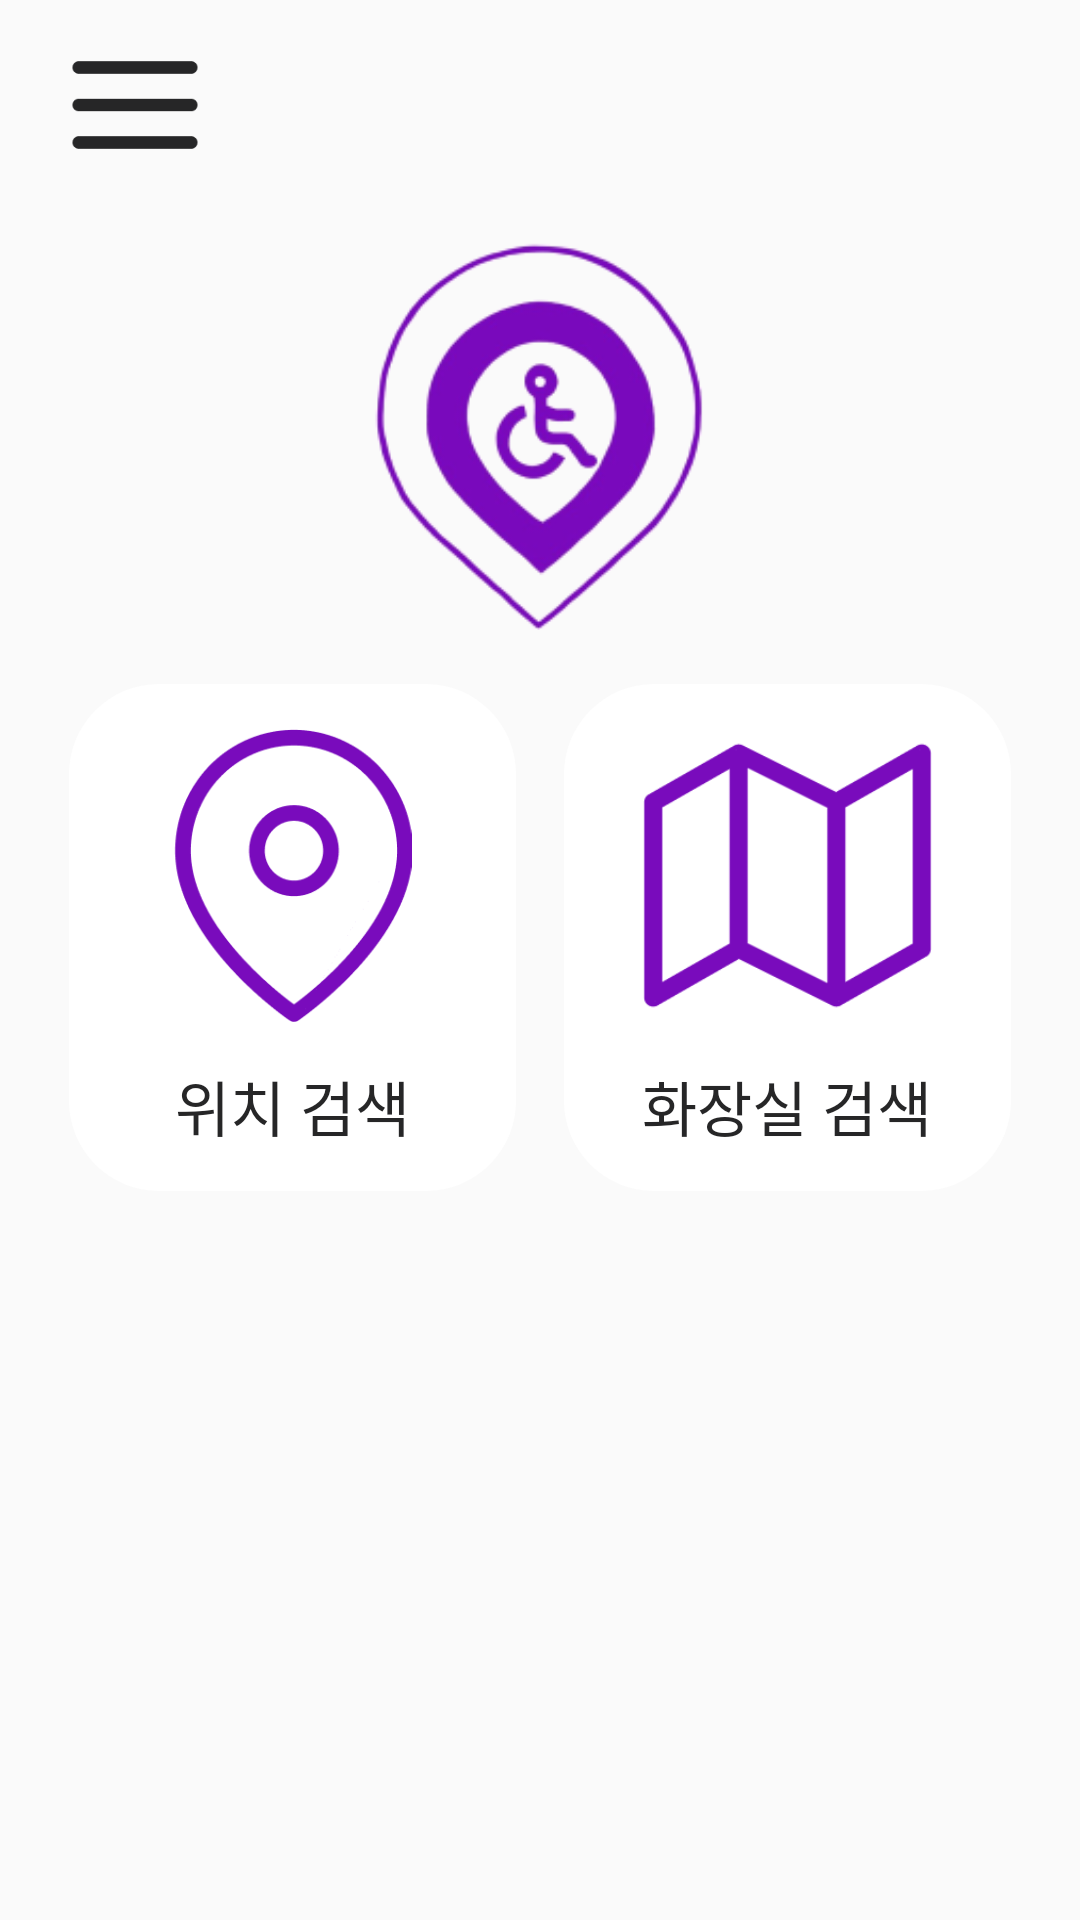

Write the Android layout XML for this screen, with the resource values it uses.
<!-- AndroidManifest.xml: application theme Theme.DisabledToilet_Android -->
<!-- res/layout/activity_nonlogin.xml -->
<androidx.drawerlayout.widget.DrawerLayout
    xmlns:android="http://schemas.android.com/apk/res/android"
    xmlns:app="http://schemas.android.com/apk/res-auto"
    xmlns:tools="http://schemas.android.com/tools"
    android:id="@+id/drawer_layout_nonlogin"
    android:layout_width="match_parent"
    android:layout_height="match_parent"
    tools:context=".MainActivity">

    
    <androidx.constraintlayout.widget.ConstraintLayout
        android:layout_width="match_parent"
        android:layout_height="match_parent">

        
        <ImageView
            android:contentDescription="로그인 로그아웃 서랍 열기 버튼"

            android:id="@+id/menu_icon"
            android:layout_width="70dp"
            android:layout_height="50dp"
            android:layout_marginStart="10dp"
            android:layout_marginTop="10dp"
            android:scaleType="centerInside"
            android:src="@drawable/menu_icon"
            app:layout_constraintStart_toStartOf="parent"
            app:layout_constraintTop_toTopOf="parent" />

        
        <LinearLayout
            android:id="@+id/logo_container"
            android:layout_width="match_parent"
            android:layout_height="150dp"
            android:paddingTop="20dp"
            app:layout_constraintTop_toBottomOf="@id/menu_icon"
            app:layout_constraintStart_toStartOf="parent"
            app:layout_constraintEnd_toEndOf="parent">

            <ImageView
                android:contentDescription="서비스 로고 이미지"

                android:layout_width="match_parent"
                android:layout_height="match_parent"
                android:scaleType="centerInside"
                android:src="@drawable/logo" />
        </LinearLayout>

        
        <LinearLayout
            android:id="@+id/middle"
            android:layout_width="match_parent"
            android:layout_height="200dp"
            android:gravity="center"
            android:orientation="horizontal"
            android:paddingLeft="15dp"
            android:paddingRight="15dp"
            android:paddingBottom="15dp"
            app:layout_constraintTop_toTopOf="parent"
            app:layout_constraintBottom_toBottomOf="parent"
            app:layout_constraintStart_toStartOf="parent"
            app:layout_constraintEnd_toEndOf="parent">

            <LinearLayout
                android:contentDescription="내 주변 페이지 이동 버튼"

                android:id="@+id/near_button"
                android:layout_width="0dp"
                android:layout_height="match_parent"
                android:layout_margin="8dp"
                android:layout_weight="1"
                android:background="@drawable/custom_button"
                android:gravity="center"
                android:orientation="vertical">

                <ImageView
                    android:contentDescription="내 주변 페이지 이동 버튼의 이미지"

                    android:layout_width="match_parent"
                    android:layout_height="0dp"
                    android:layout_weight="2"
                    android:paddingTop="15dp"
                    android:src="@drawable/pos_main" />

                <TextView
                    android:layout_width="match_parent"
                    android:layout_height="0dp"
                    android:layout_weight="1"
                    android:fontFamily="@font/notosanskr_bold"
                    android:gravity="center"
                    android:text="위치 검색"
                    android:textColor="@color/black"
                    android:textSize="20dp" />
            </LinearLayout>

            <LinearLayout
                android:contentDescription="장소 검색 페이지 이동 버튼"

                android:id="@+id/search_button"
                android:layout_width="0dp"
                android:layout_height="match_parent"
                android:layout_margin="8dp"
                android:layout_weight="1"
                android:background="@drawable/custom_button"
                android:gravity="center"
                android:orientation="vertical">

                <ImageView
                    android:contentDescription="장소 검색 페이지 이동 버튼의 이미지"

                    android:layout_width="match_parent"
                    android:layout_height="0dp"
                    android:layout_weight="2"
                    android:paddingTop="15dp"
                    android:src="@drawable/map_main" />

                <TextView
                    android:layout_width="match_parent"
                    android:layout_height="0dp"
                    android:layout_weight="1"
                    android:fontFamily="@font/notosanskr_bold"
                    android:gravity="center"
                    android:text="화장실 검색"
                    android:textColor="@color/black"
                    android:textSize="20dp" />
            </LinearLayout>
        </LinearLayout>
    </androidx.constraintlayout.widget.ConstraintLayout>

    
    <com.google.android.material.navigation.NavigationView
        android:id="@+id/nav_view_after_login"
        android:layout_width="wrap_content"
        android:layout_height="match_parent"
        android:layout_gravity="start"
        android:fitsSystemWindows="true"
        app:headerLayout="@layout/nav_header_before_login"
        android:background="@drawable/rightside_background_rounded"
        app:menu="@menu/before_login_drawer_item" />

</androidx.drawerlayout.widget.DrawerLayout>
<!-- res/layout/nav_header_before_login.xml (included above) -->
<?xml version="1.0" encoding="utf-8"?>
<LinearLayout xmlns:android="http://schemas.android.com/apk/res/android"
    android:layout_width="match_parent"
    android:layout_height="wrap_content"
    android:orientation="vertical"
    android:padding="16dp"
    >

    
    <LinearLayout
        android:paddingTop="20dp"
        android:id="@+id/loginbtn"
        android:layout_width="match_parent"
        android:layout_height="wrap_content"
        android:clickable="true"
        android:focusable="true"
        android:orientation="vertical">

        <ImageView
            android:id="@+id/login_icon"
            android:layout_width="match_parent"
            android:layout_height="50dp"
            android:src="@drawable/login"
            android:scaleType="centerInside"
            android:contentDescription="로그인 이미지" />

        <TextView
            android:id="@+id/login_text"
            android:layout_width="match_parent"
            android:layout_height="wrap_content"
            android:gravity="center"
            android:text="로그인"
            android:textSize="20dp"
            android:textColor="@color/black"
            android:fontFamily="@font/notosanskr_bold"
            />

    </LinearLayout>

</LinearLayout>
<!-- resources referenced by this layout -->
<resources>
  <color name="black">#FF262627</color>
  <!-- drawable custom_button (drawable) -->
  <?xml version="1.0" encoding="utf-8"?>
  <layer-list xmlns:android="http://schemas.android.com/apk/res/android">
  
  
      
      <item>
          <shape android:shape="rectangle">
              <solid android:color="@color/white" /> 
              <corners android:radius="30dp" />
  
          </shape>
      </item>
  
  </layer-list>
  <!-- drawable login: png bitmap (drawable, 1896 bytes) -->
  <!-- drawable logo: png bitmap (drawable, 30239 bytes) -->
  <!-- drawable map_main: png bitmap (drawable, 2902 bytes) -->
  <!-- drawable menu_icon: png bitmap (drawable, 1126 bytes) -->
  <!-- drawable pos_main: png bitmap (drawable, 9255 bytes) -->
  <!-- drawable rightside_background_rounded (drawable) -->
  <?xml version="1.0" encoding="utf-8"?>
  <shape xmlns:android="http://schemas.android.com/apk/res/android"
      android:shape="rectangle">
      <solid android:color="@android:color/white"/> 
      <corners
          android:topRightRadius="50dp"
          android:bottomRightRadius="50dp"
          android:topLeftRadius="0dp"
          android:bottomLeftRadius="0dp" /> 
  </shape>
  <style name="Theme.DisabledToilet_Android" parent="android:Theme.Material.Light.NoActionBar" />
  <color name="white">#FFFFFFFF</color>
</resources>
